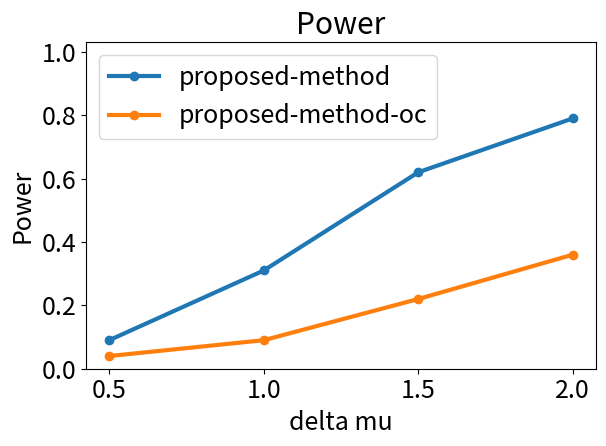

Here is the Python script that generated this plot: (Note: this script raises an exception after producing the figure.)
import numpy as np
import matplotlib.pyplot as plt


line1 = [0.09, 0.31, 0.62, 0.79]
line2 = [0.04, 0.09, 0.22, 0.36]

index = ['0.5', '1.0', '1.5', '2.0']

xi = [1, 2, 3, 4]

plt.rcParams.update({'font.size': 18})

plt.title("Power")
plt.ylim(0, 1.03)

plt.plot(xi, line1, 'o-', label='proposed-method', linewidth=3)
plt.plot(xi, line2, 'o-', label='proposed-method-oc', linewidth=3)


plt.xticks([1, 2, 3, 4], index)
plt.xlabel("delta mu")
plt.ylabel("Power")
plt.legend()
plt.tight_layout()
plt.savefig('../results/power_plot.pdf')
plt.show()
